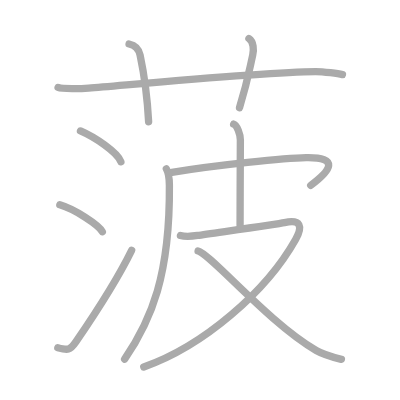
t = 0.00 s
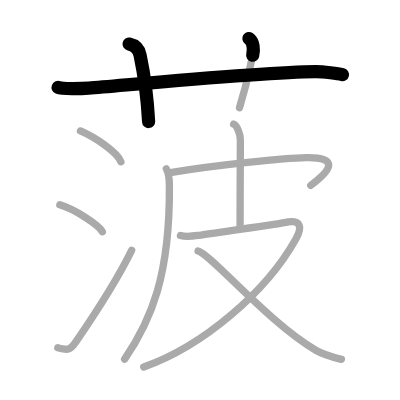
t = 2.25 s
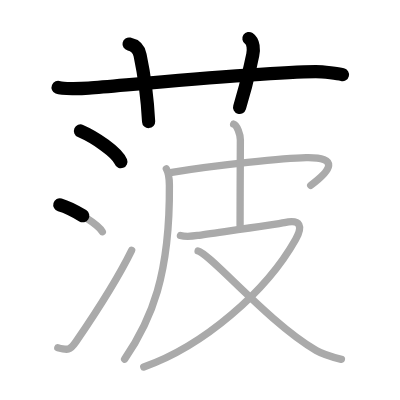
t = 4.50 s
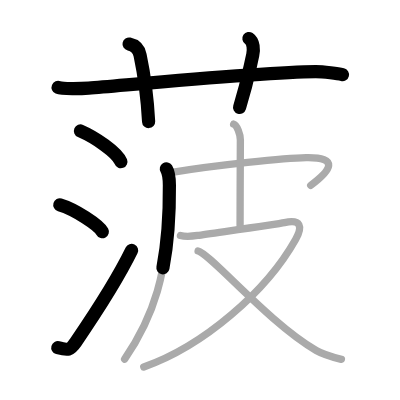
t = 6.50 s
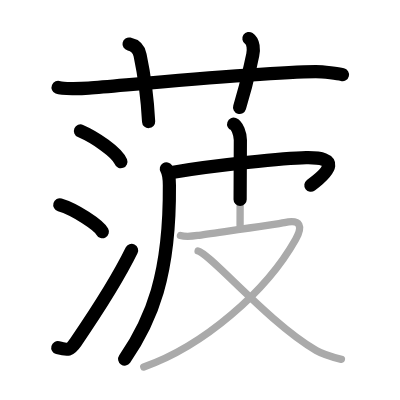
t = 8.75 s
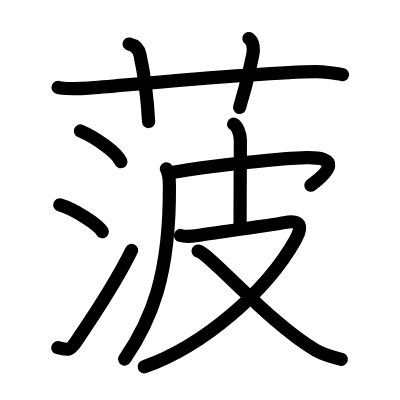
t = 11.00 s

The animated SVG that drew these frames (rendered in a browser with its animation timeline set to each time). Animation: 11 SMIL elements (animate=11); one cycle of 11.00 s.

<?xml version="1.0" standalone="no"?>
<!DOCTYPE svg PUBLIC "-//W3C//DTD SVG 1.1//EN"   "http://www.w3.org/Graphics/SVG/1.1/DTD/svg11.dtd">
<svg width="400px" height="400px"  version="1.1" xmlns="http://www.w3.org/2000/svg">
  <defs>
    <marker id="Triangle" viewBox="0 0 10 10" refX="0" refY="5" markerUnits="strokeWidth" markerWidth="3" style="stroke-opacity:0%;fill:#aaaaaa;" markerHeight="2" orient="auto">
      <path d="M 0 0 L 10 5 L 0 10 z" />
    </marker>
    
    <marker id="Arrow" viewBox="0 0 10 10" refX="5" refY="5" markerUnits="strokeWidth" markerWidth="1.8" style="stroke-opacity:0%;fill:#770000;" markerHeight="2" orient="auto">
      <path d="M 0 4 L 6 4 L 4 1 L 10 5 L 4 9 L 6 6 L 0 6 z" />
        <circle cx="5" cy="5" r="5" />
      </marker>
    
    <marker id="TriangleRed" viewBox="0 0 10 10" refX="0" refY="5" markerUnits="strokeWidth" markerWidth="3" style="stroke-opacity:0%;fill:#CC0000;" markerHeight="2" orient="auto">
      <path d="M 0 0 L 10 5 L 0 10 z" />
    </marker>
    
    <marker id="ArrowRed" viewBox="0 0 10 10" refX="5" refY="5" markerUnits="strokeWidth" markerWidth="1.8" style="stroke-opacity:0%;fill:#CC0000;" markerHeight="2" orient="auto">
      <path d="M 0 4 L 6 4 L 4 1 L 10 5 L 4 9 L 6 6 L 0 6 z" />
        <circle cx="5" cy="5" r="5" />
      </marker>
    
  </defs>
  
  <path style="fill:#ffffff; fill-opacity:100%; fill-rule:evenodd; stroke-width:0;" d="M 0 0 L 400px 0 L 400px 400px L 0 400px L 0 0" />

  <g transform="scale(3.6697247706422 3.6697247706422)">
<path style="fill:none; fill-opacity:0%; fill-rule:evenodd; stroke:#aaaaaa; stroke-opacity:100%; stroke-width: 1.5pt; stroke-linejoin:round; stroke-linecap:round;" d="M15.83 23.83c1.29 0.53 7.04 0.27 8.33 0.17c11.9-0.96 48.11-4.43 61.83-4.5c2.16-0.01 6.26 0.57 7.33 0.83"></path>
<path style="fill:none; fill-opacity:0%; fill-rule:evenodd; stroke:#aaaaaa; stroke-opacity:100%; stroke-width: 1.5pt; stroke-linejoin:round; stroke-linecap:round;" d="M35.17 12c2.33 0.5 2.82 2.15 3 3c1.69 7.99 2.08 13.5 2.33 18.17"></path>
<path style="fill:none; fill-opacity:0%; fill-rule:evenodd; stroke:#aaaaaa; stroke-opacity:100%; stroke-width: 1.5pt; stroke-linejoin:round; stroke-linecap:round;" d="M67.83 10.5c1.32 0.89 1.35 3.13 1.04 4.49C67.75 20 67.5 22 65.27 29.33"></path>
<path style="fill:none; fill-opacity:0%; fill-rule:evenodd; stroke:#aaaaaa; stroke-opacity:100%; stroke-width: 1.5pt; stroke-linejoin:round; stroke-linecap:round;" d="M21.93 35.69c3.89 1.68 10.04 5.78 11.01 8.39"></path>
<path style="fill:none; fill-opacity:0%; fill-rule:evenodd; stroke:#aaaaaa; stroke-opacity:100%; stroke-width: 1.5pt; stroke-linejoin:round; stroke-linecap:round;" d="M16.3 55.82c4.09 1.2 10.57 5.46 11.59 7.32"></path>
<path style="fill:none; fill-opacity:0%; fill-rule:evenodd; stroke:#aaaaaa; stroke-opacity:100%; stroke-width: 1.5pt; stroke-linejoin:round; stroke-linecap:round;" d="M15.75 94.74c2.75 0.76 3.33 0.75 4.92-1.57c4.63-6.77 10.99-16.33 15.2-24.96"></path>
<path style="fill:none; fill-opacity:0%; fill-rule:evenodd; stroke:#aaaaaa; stroke-opacity:100%; stroke-width: 1.5pt; stroke-linejoin:round; stroke-linecap:round;" d="M45.33 46c0.6 0.98 0.82 2.46 0.83 4.5c0.19 24.53-4.92 36.75-12.2 47.36"></path>
<path style="fill:none; fill-opacity:0%; fill-rule:evenodd; stroke:#aaaaaa; stroke-opacity:100%; stroke-width: 1.5pt; stroke-linejoin:round; stroke-linecap:round;" d="M46.83 47c11.67-2 31.21-3.95 36.6-4.04c9.17-0.16 6.75 3.44 1.24 7.54"></path>
<path style="fill:none; fill-opacity:0%; fill-rule:evenodd; stroke:#aaaaaa; stroke-opacity:100%; stroke-width: 1.5pt; stroke-linejoin:round; stroke-linecap:round;" d="M63.67 33.83c0.93 0.34 1.83 2.67 1.83 4.33c0 0.71-0.08 16.26-0.08 23.23"></path>
<path style="fill:none; fill-opacity:0%; fill-rule:evenodd; stroke:#aaaaaa; stroke-opacity:100%; stroke-width: 1.5pt; stroke-linejoin:round; stroke-linecap:round;" d="M49.17 64.17c1.27 0.37 2.08 0.39 4.67 0c3.81-0.58 21.85-3.11 23.67-3.5c4.55-0.97 5 1.08 3.04 4.58c-7.93 14.15-25.04 29-41.37 34.75"></path>
<path style="fill:none; fill-opacity:0%; fill-rule:evenodd; stroke:#aaaaaa; stroke-opacity:100%; stroke-width: 1.5pt; stroke-linejoin:round; stroke-linecap:round;" d="M53.98 68.4c3.32 0.77 19.52 19.85 32.19 27.1c1.93 1.11 5.19 2 6.86 2.43"></path>

<path style="fill:none; fill-opacity:0%; fill-rule:evenodd; stroke:#000000; stroke-opacity:100%; stroke-width: 2.7pt; stroke-linejoin:round; stroke-linecap:round;" d="M15.83 23.83c1.29 0.53 7.04 0.27 8.33 0.17c11.9-0.96 48.11-4.43 61.83-4.5c2.16-0.01 6.26 0.57 7.33 0.83" pathLength="100" stroke-dashoffset="100" stroke-dasharray="100 105"><animate id="dashAnim1" attributeName="stroke-dashoffset" from="100" to="0" dur="1s" calcMode="linear" fill="freeze"/></path>
<path style="fill:none; fill-opacity:0%; fill-rule:evenodd; stroke:#000000; stroke-opacity:100%; stroke-width: 2.7pt; stroke-linejoin:round; stroke-linecap:round;" d="M35.17 12c2.33 0.5 2.82 2.15 3 3c1.69 7.99 2.08 13.5 2.33 18.17" pathLength="100" stroke-dashoffset="100" stroke-dasharray="100 105"><animate id="dashAnim2" attributeName="stroke-dashoffset" from="100" to="0" dur="1s" calcMode="linear" begin="dashAnim1.end" fill="freeze"/></path>
<path style="fill:none; fill-opacity:0%; fill-rule:evenodd; stroke:#000000; stroke-opacity:100%; stroke-width: 2.7pt; stroke-linejoin:round; stroke-linecap:round;" d="M67.83 10.5c1.32 0.89 1.35 3.13 1.04 4.49C67.75 20 67.5 22 65.27 29.33" pathLength="100" stroke-dashoffset="100" stroke-dasharray="100 105"><animate id="dashAnim3" attributeName="stroke-dashoffset" from="100" to="0" dur="1s" calcMode="linear" begin="dashAnim2.end" fill="freeze"/></path>
<path style="fill:none; fill-opacity:0%; fill-rule:evenodd; stroke:#000000; stroke-opacity:100%; stroke-width: 2.7pt; stroke-linejoin:round; stroke-linecap:round;" d="M21.93 35.69c3.89 1.68 10.04 5.78 11.01 8.39" pathLength="100" stroke-dashoffset="100" stroke-dasharray="100 105"><animate id="dashAnim4" attributeName="stroke-dashoffset" from="100" to="0" dur="1s" calcMode="linear" begin="dashAnim3.end" fill="freeze"/></path>
<path style="fill:none; fill-opacity:0%; fill-rule:evenodd; stroke:#000000; stroke-opacity:100%; stroke-width: 2.7pt; stroke-linejoin:round; stroke-linecap:round;" d="M16.3 55.82c4.09 1.2 10.57 5.46 11.59 7.32" pathLength="100" stroke-dashoffset="100" stroke-dasharray="100 105"><animate id="dashAnim5" attributeName="stroke-dashoffset" from="100" to="0" dur="1s" calcMode="linear" begin="dashAnim4.end" fill="freeze"/></path>
<path style="fill:none; fill-opacity:0%; fill-rule:evenodd; stroke:#000000; stroke-opacity:100%; stroke-width: 2.7pt; stroke-linejoin:round; stroke-linecap:round;" d="M15.75 94.74c2.75 0.76 3.33 0.75 4.92-1.57c4.63-6.77 10.99-16.33 15.2-24.96" pathLength="100" stroke-dashoffset="100" stroke-dasharray="100 105"><animate id="dashAnim6" attributeName="stroke-dashoffset" from="100" to="0" dur="1s" calcMode="linear" begin="dashAnim5.end" fill="freeze"/></path>
<path style="fill:none; fill-opacity:0%; fill-rule:evenodd; stroke:#000000; stroke-opacity:100%; stroke-width: 2.7pt; stroke-linejoin:round; stroke-linecap:round;" d="M45.33 46c0.6 0.98 0.82 2.46 0.83 4.5c0.19 24.53-4.92 36.75-12.2 47.36" pathLength="100" stroke-dashoffset="100" stroke-dasharray="100 105"><animate id="dashAnim7" attributeName="stroke-dashoffset" from="100" to="0" dur="1s" calcMode="linear" begin="dashAnim6.end" fill="freeze"/></path>
<path style="fill:none; fill-opacity:0%; fill-rule:evenodd; stroke:#000000; stroke-opacity:100%; stroke-width: 2.7pt; stroke-linejoin:round; stroke-linecap:round;" d="M46.83 47c11.67-2 31.21-3.95 36.6-4.04c9.17-0.16 6.75 3.44 1.24 7.54" pathLength="100" stroke-dashoffset="100" stroke-dasharray="100 105"><animate id="dashAnim8" attributeName="stroke-dashoffset" from="100" to="0" dur="1s" calcMode="linear" begin="dashAnim7.end" fill="freeze"/></path>
<path style="fill:none; fill-opacity:0%; fill-rule:evenodd; stroke:#000000; stroke-opacity:100%; stroke-width: 2.7pt; stroke-linejoin:round; stroke-linecap:round;" d="M63.67 33.83c0.93 0.34 1.83 2.67 1.83 4.33c0 0.71-0.08 16.26-0.08 23.23" pathLength="100" stroke-dashoffset="100" stroke-dasharray="100 105"><animate id="dashAnim9" attributeName="stroke-dashoffset" from="100" to="0" dur="1s" calcMode="linear" begin="dashAnim8.end" fill="freeze"/></path>
<path style="fill:none; fill-opacity:0%; fill-rule:evenodd; stroke:#000000; stroke-opacity:100%; stroke-width: 2.7pt; stroke-linejoin:round; stroke-linecap:round;" d="M49.17 64.17c1.27 0.37 2.08 0.39 4.67 0c3.81-0.58 21.85-3.11 23.67-3.5c4.55-0.97 5 1.08 3.04 4.58c-7.93 14.15-25.04 29-41.37 34.75" pathLength="100" stroke-dashoffset="100" stroke-dasharray="100 105"><animate id="dashAnim10" attributeName="stroke-dashoffset" from="100" to="0" dur="1s" calcMode="linear" begin="dashAnim9.end" fill="freeze"/></path>
<path style="fill:none; fill-opacity:0%; fill-rule:evenodd; stroke:#000000; stroke-opacity:100%; stroke-width: 2.7pt; stroke-linejoin:round; stroke-linecap:round;" d="M53.98 68.4c3.32 0.77 19.52 19.85 32.19 27.1c1.93 1.11 5.19 2 6.86 2.43" pathLength="100" stroke-dashoffset="100" stroke-dasharray="100 105"><animate id="dashAnim11" attributeName="stroke-dashoffset" from="100" to="0" dur="1s" calcMode="linear" begin="dashAnim10.end" fill="freeze"/></path>

</g>

</svg>  
          
